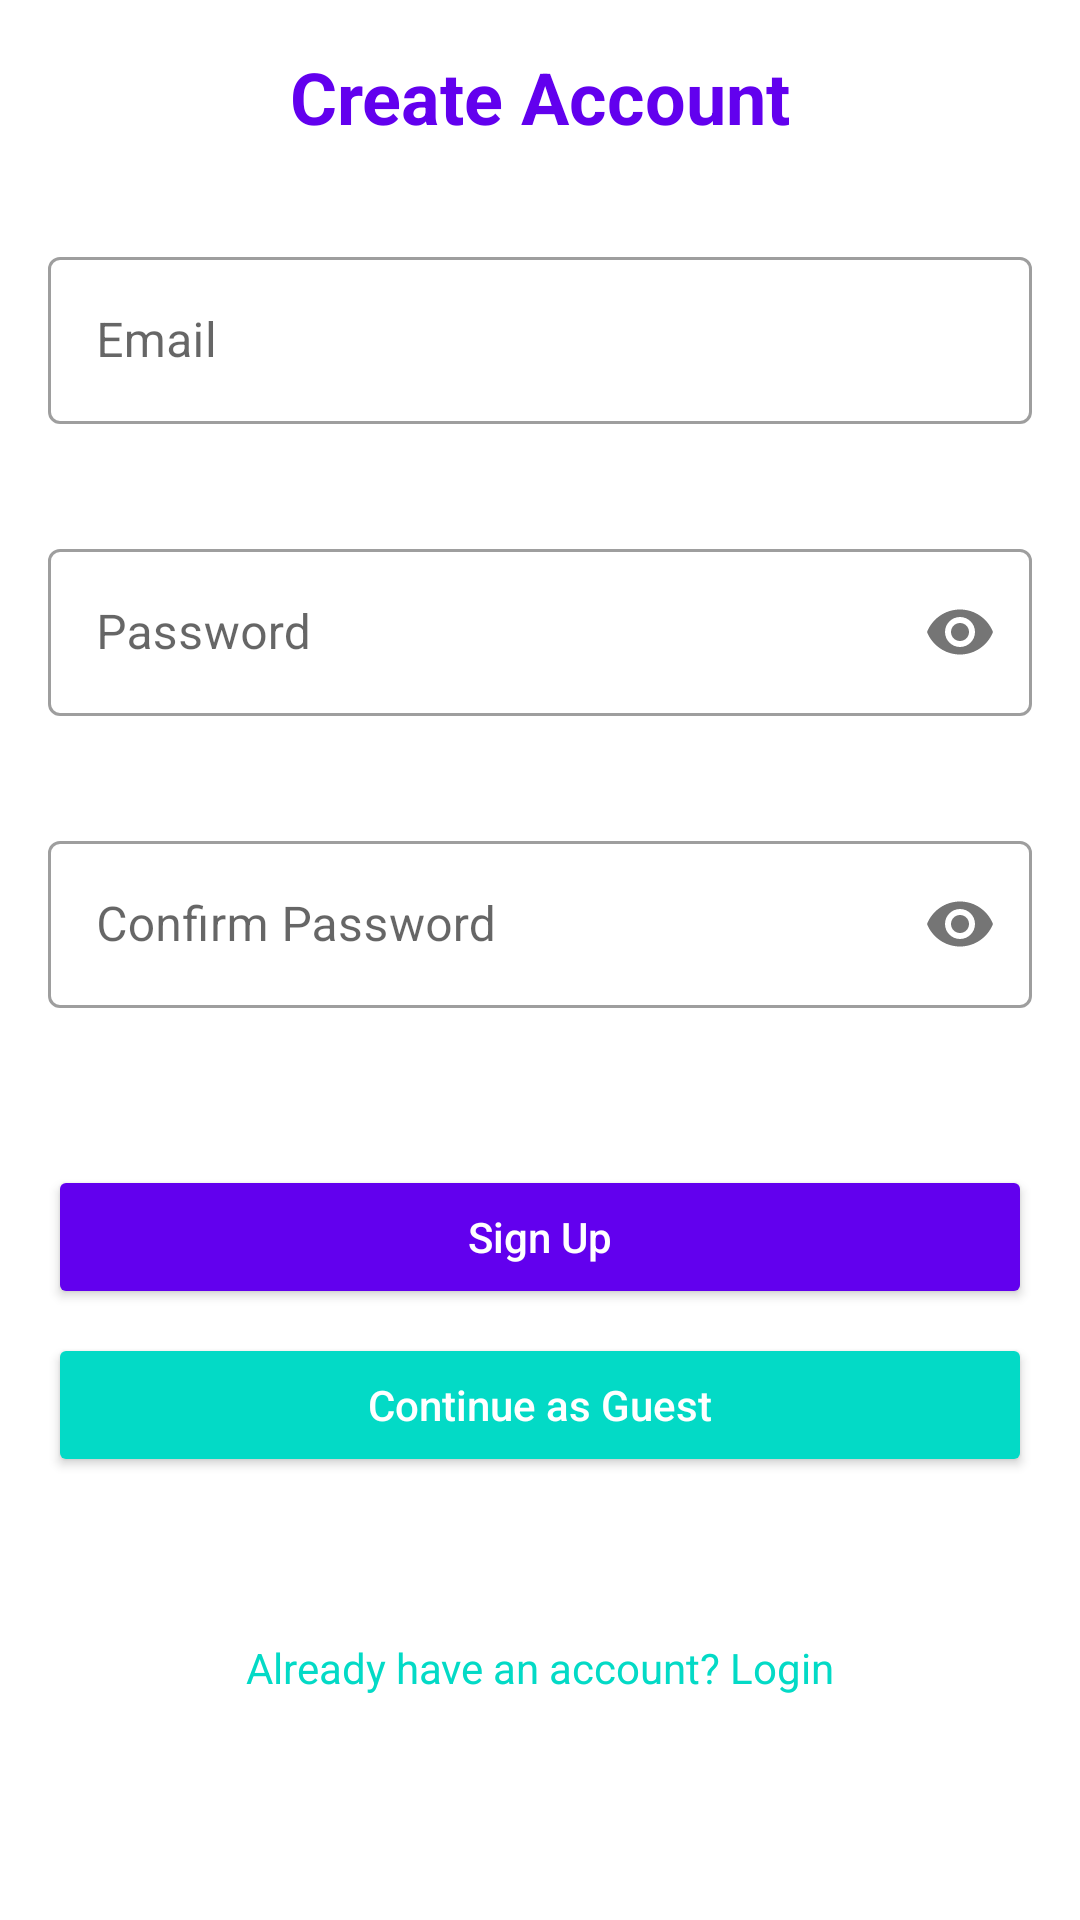

Layout XML and referenced resources for this Android screen:
<!-- AndroidManifest.xml: application theme Theme.TorrentProject -->
<!-- res/layout/fragment_sign_up.xml -->
<?xml version="1.0" encoding="utf-8"?>
<ScrollView xmlns:android="http://schemas.android.com/apk/res/android"
    xmlns:app="http://schemas.android.com/apk/res-auto"
    android:layout_width="match_parent"
    android:layout_height="match_parent"
    android:fillViewport="true"
    android:padding="16dp">

    <androidx.constraintlayout.widget.ConstraintLayout
        android:layout_width="match_parent"
        android:layout_height="wrap_content">

        
        <TextView
            android:id="@+id/title"
            android:layout_width="wrap_content"
            android:layout_height="wrap_content"
            android:text="Create Account"
            android:textSize="24sp"
            android:textColor="@color/design_default_color_primary"
            android:textStyle="bold"
            app:layout_constraintEnd_toEndOf="parent"
            app:layout_constraintStart_toStartOf="parent"
            app:layout_constraintTop_toTopOf="parent" />

        
        <com.google.android.material.textfield.TextInputLayout
            android:id="@+id/email_container"
            style="@style/Widget.MaterialComponents.TextInputLayout.OutlinedBox"
            android:layout_width="match_parent"
            android:layout_height="wrap_content"
            android:layout_marginTop="32dp"
            app:layout_constraintTop_toBottomOf="@id/title"
            app:errorEnabled="true">

            <com.google.android.material.textfield.TextInputEditText
                android:id="@+id/email"
                android:layout_width="match_parent"
                android:layout_height="wrap_content"
                android:hint="Email"
                android:inputType="textEmailAddress" />
        </com.google.android.material.textfield.TextInputLayout>

        
        <com.google.android.material.textfield.TextInputLayout
            android:id="@+id/password_container"
            style="@style/Widget.MaterialComponents.TextInputLayout.OutlinedBox"
            android:layout_width="match_parent"
            android:layout_height="wrap_content"
            android:layout_marginTop="16dp"
            app:layout_constraintTop_toBottomOf="@id/email_container"
            app:passwordToggleEnabled="true"
            app:errorEnabled="true">

            <com.google.android.material.textfield.TextInputEditText
                android:id="@+id/password"
                android:layout_width="match_parent"
                android:layout_height="wrap_content"
                android:hint="Password"
                android:inputType="textPassword" />
        </com.google.android.material.textfield.TextInputLayout>

        
        <com.google.android.material.textfield.TextInputLayout
            android:id="@+id/confirm_password_container"
            style="@style/Widget.MaterialComponents.TextInputLayout.OutlinedBox"
            android:layout_width="match_parent"
            android:layout_height="wrap_content"
            android:layout_marginTop="16dp"
            app:layout_constraintTop_toBottomOf="@id/password_container"
            app:passwordToggleEnabled="true"
            app:errorEnabled="true">

            <com.google.android.material.textfield.TextInputEditText
                android:id="@+id/confirm_password"
                android:layout_width="match_parent"
                android:layout_height="wrap_content"
                android:hint="Confirm Password"
                android:inputType="textPassword" />
        </com.google.android.material.textfield.TextInputLayout>

        
        <Button
            android:id="@+id/signup_button"
            android:layout_width="match_parent"
            android:layout_height="wrap_content"
            android:layout_marginTop="32dp"
            android:text="Sign Up"
            android:textAllCaps="false"
            android:backgroundTint="@color/design_default_color_primary"
            android:textColor="@android:color/white"
            app:layout_constraintTop_toBottomOf="@id/confirm_password_container" />

        
        <Button
            android:id="@+id/continue_as_guest_button"
            android:layout_width="match_parent"
            android:layout_height="wrap_content"
            android:layout_marginTop="8dp"
            android:text="Continue as Guest"
            android:textAllCaps="false"
            android:backgroundTint="@color/design_default_color_secondary"
            android:textColor="@android:color/white"
            app:layout_constraintTop_toBottomOf="@id/signup_button" />

        
        <ProgressBar
            android:id="@+id/progressBar"
            android:layout_width="wrap_content"
            android:layout_height="wrap_content"
            android:visibility="gone"
            app:layout_constraintBottom_toBottomOf="parent"
            app:layout_constraintEnd_toEndOf="parent"
            app:layout_constraintStart_toStartOf="parent"
            app:layout_constraintTop_toBottomOf="@id/signup_button" />

        
        <TextView
            android:id="@+id/login_redirect"
            android:layout_width="wrap_content"
            android:layout_height="wrap_content"
            android:layout_marginTop="16dp"
            android:text="Already have an account? Login"
            android:textColor="@color/design_default_color_secondary"
            app:layout_constraintEnd_toEndOf="parent"
            app:layout_constraintStart_toStartOf="parent"
            app:layout_constraintTop_toBottomOf="@id/progressBar" />

    </androidx.constraintlayout.widget.ConstraintLayout>
</ScrollView>
<!-- resources referenced by this layout -->
<resources>
  <style name="Theme.TorrentProject" parent="Theme.MaterialComponents.DayNight.NoActionBar">
          
          <item name="colorPrimary">@color/primary</item>
          <item name="colorPrimaryVariant">@color/primary_dark</item>
          <item name="colorOnPrimary">@color/white</item>
          
          <item name="colorSecondary">@color/secondary</item>
          <item name="colorSecondaryVariant">@color/secondary_dark</item>
          <item name="colorOnSecondary">@color/white</item>
          
          <item name="android:statusBarColor">?attr/colorPrimaryVariant</item>
      </style>
  <color name="primary">#31b1b1</color>
  <color name="primary_dark">#2a9e9e</color>
  <color name="white">#FFFFFF</color>
  <color name="secondary">#232423</color>
  <color name="secondary_dark">#1a1b1a</color>
</resources>
